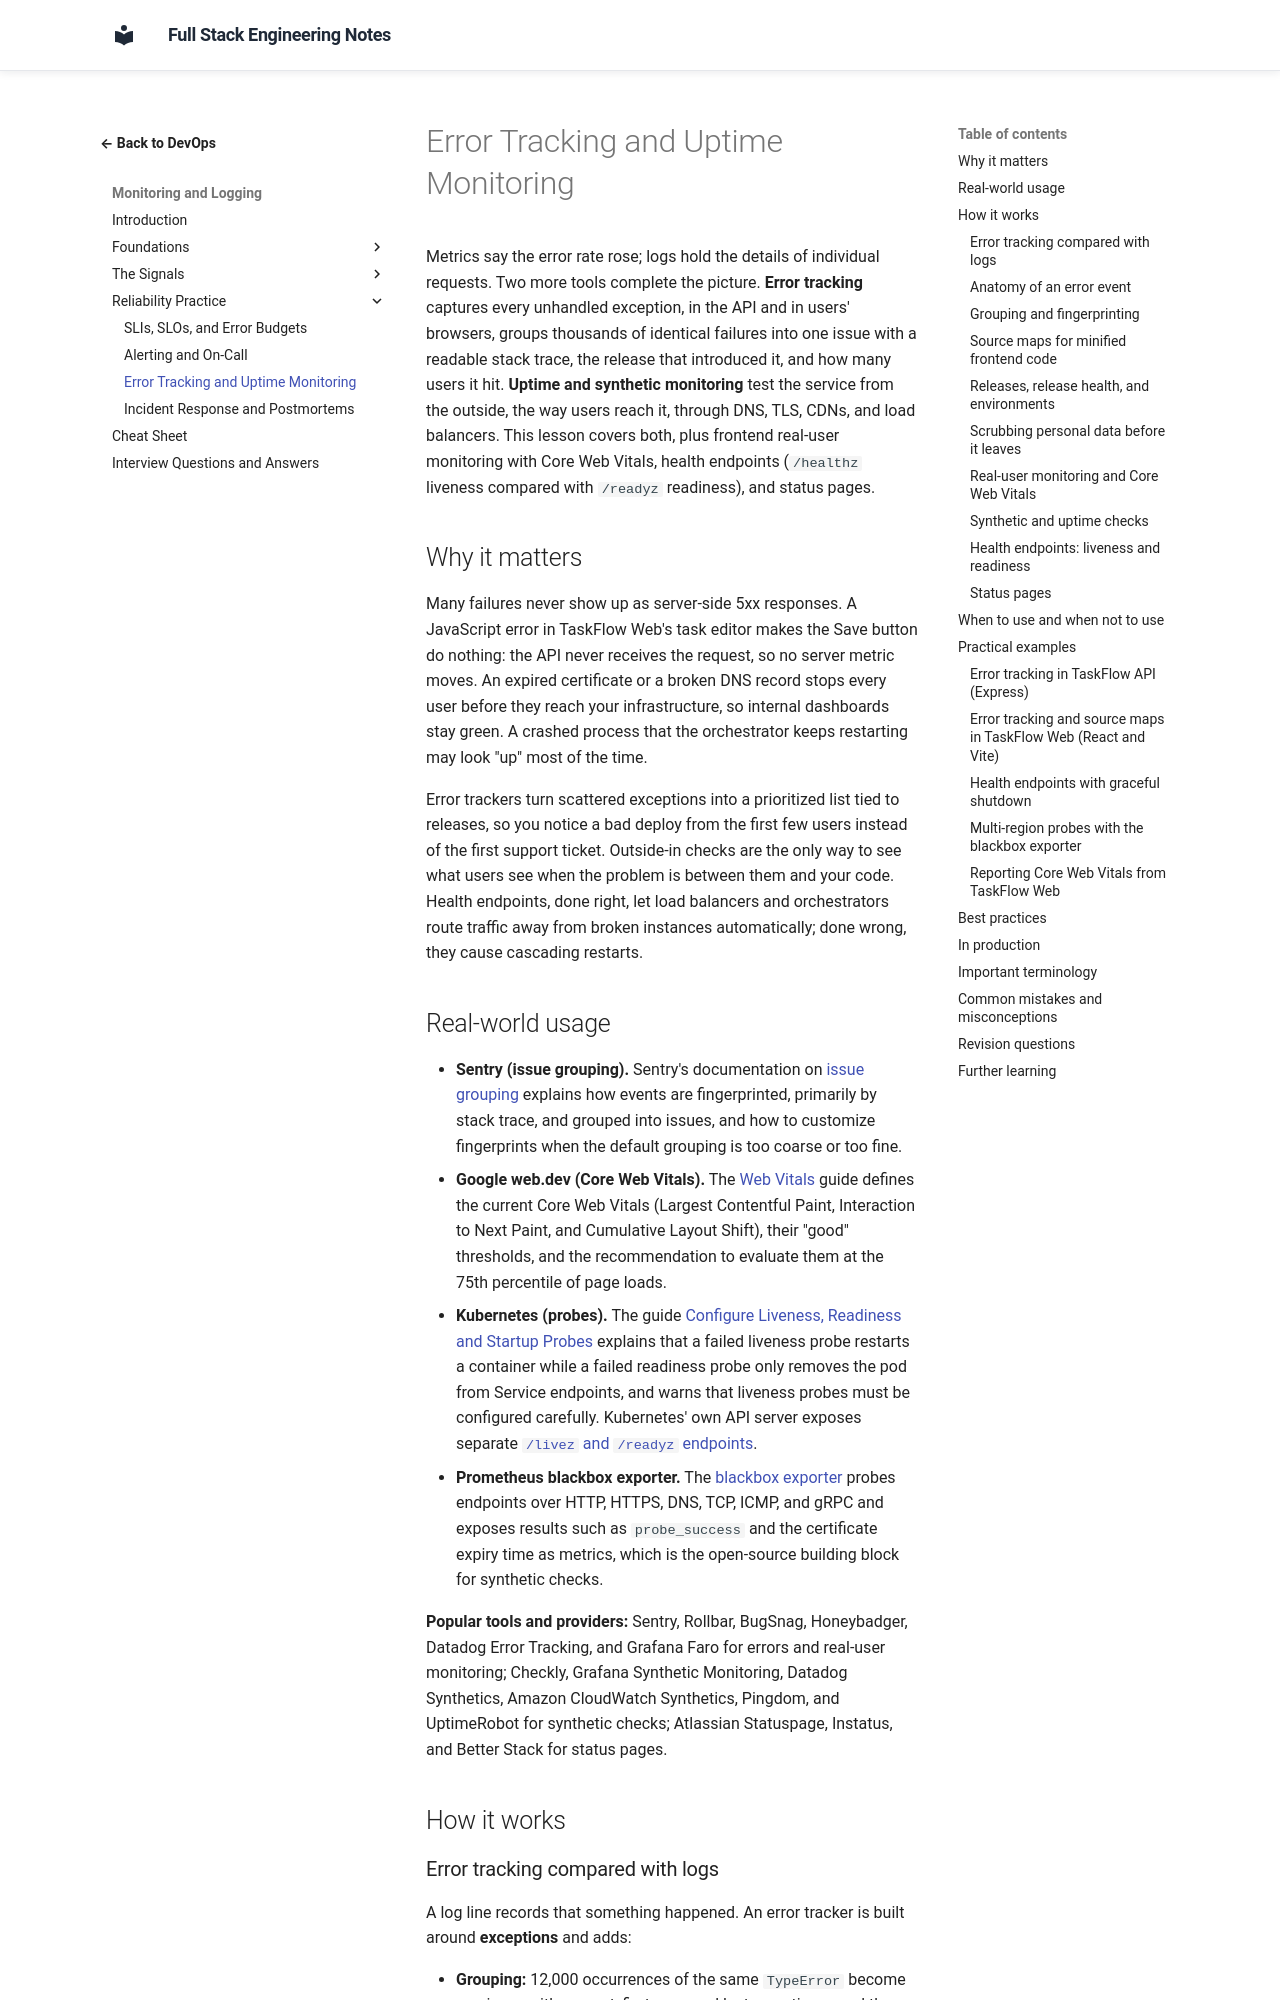

repository: murthy-satti/fullstack-notes · page: 08-devops-and-deployment/monitoring-and-logging/error-tracking-and-uptime-monitoring/index.html · generator: mkdocs

# Error Tracking and Uptime Monitoring

Metrics say the error rate rose; logs hold the details of individual
requests. Two more tools complete the picture. **Error tracking** captures
every unhandled exception, in the API and in users' browsers, groups
thousands of identical failures into one issue with a readable stack trace,
the release that introduced it, and how many users it hit. **Uptime and
synthetic monitoring** test the service from the outside, the way users
reach it, through DNS, TLS, CDNs, and load balancers. This lesson covers
both, plus frontend real-user monitoring with Core Web Vitals, health
endpoints (`/healthz` liveness compared with `/readyz` readiness), and
status pages.

## Why it matters

Many failures never show up as server-side 5xx responses. A JavaScript
error in TaskFlow Web's task editor makes the Save button do nothing: the
API never receives the request, so no server metric moves. An expired
certificate or a broken DNS record stops every user before they reach your
infrastructure, so internal dashboards stay green. A crashed process that
the orchestrator keeps restarting may look "up" most of the time.

Error trackers turn scattered exceptions into a prioritized list tied to
releases, so you notice a bad deploy from the first few users instead of
the first support ticket. Outside-in checks are the only way to see what
users see when the problem is between them and your code. Health
endpoints, done right, let load balancers and orchestrators route traffic
away from broken instances automatically; done wrong, they cause cascading
restarts.
